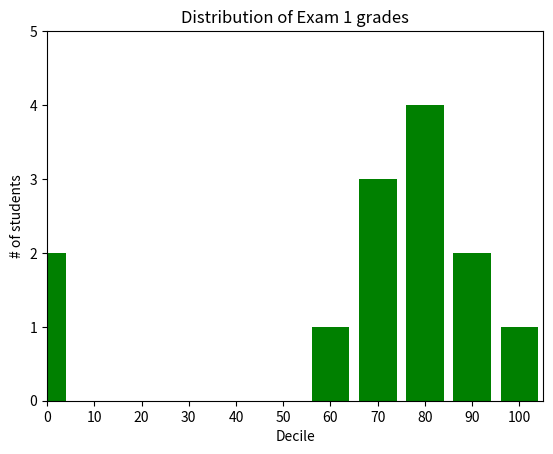

Recreate this plot in Python.
#!/usr/bin/env python3
# -*- coding: utf-8 -*-
"""
Created on Thu May 14 00:58:41 2020

[redacted]
"""


from matplotlib import pyplot as plt
from collections import Counter
grades = [83, 95, 91, 87, 70, 0, 85, 82, 100, 67, 73, 77, 0]
decile = lambda grade: grade//10*10
histogram = Counter(decile(grade) for grade in grades)

print(histogram.keys(), histogram.values())

plt.bar([x for x in histogram.keys()], histogram.values(), 8, color = "green")

plt.axis([0, 105, 0, 5])           # x-axis from -5 to 105, y-axis from 0 to 5

plt.xticks([10*i for i in range(11)])
plt.xlabel("Decile")
plt.ylabel("# of students")
plt.title("Distribution of Exam 1 grades")
plt.show()